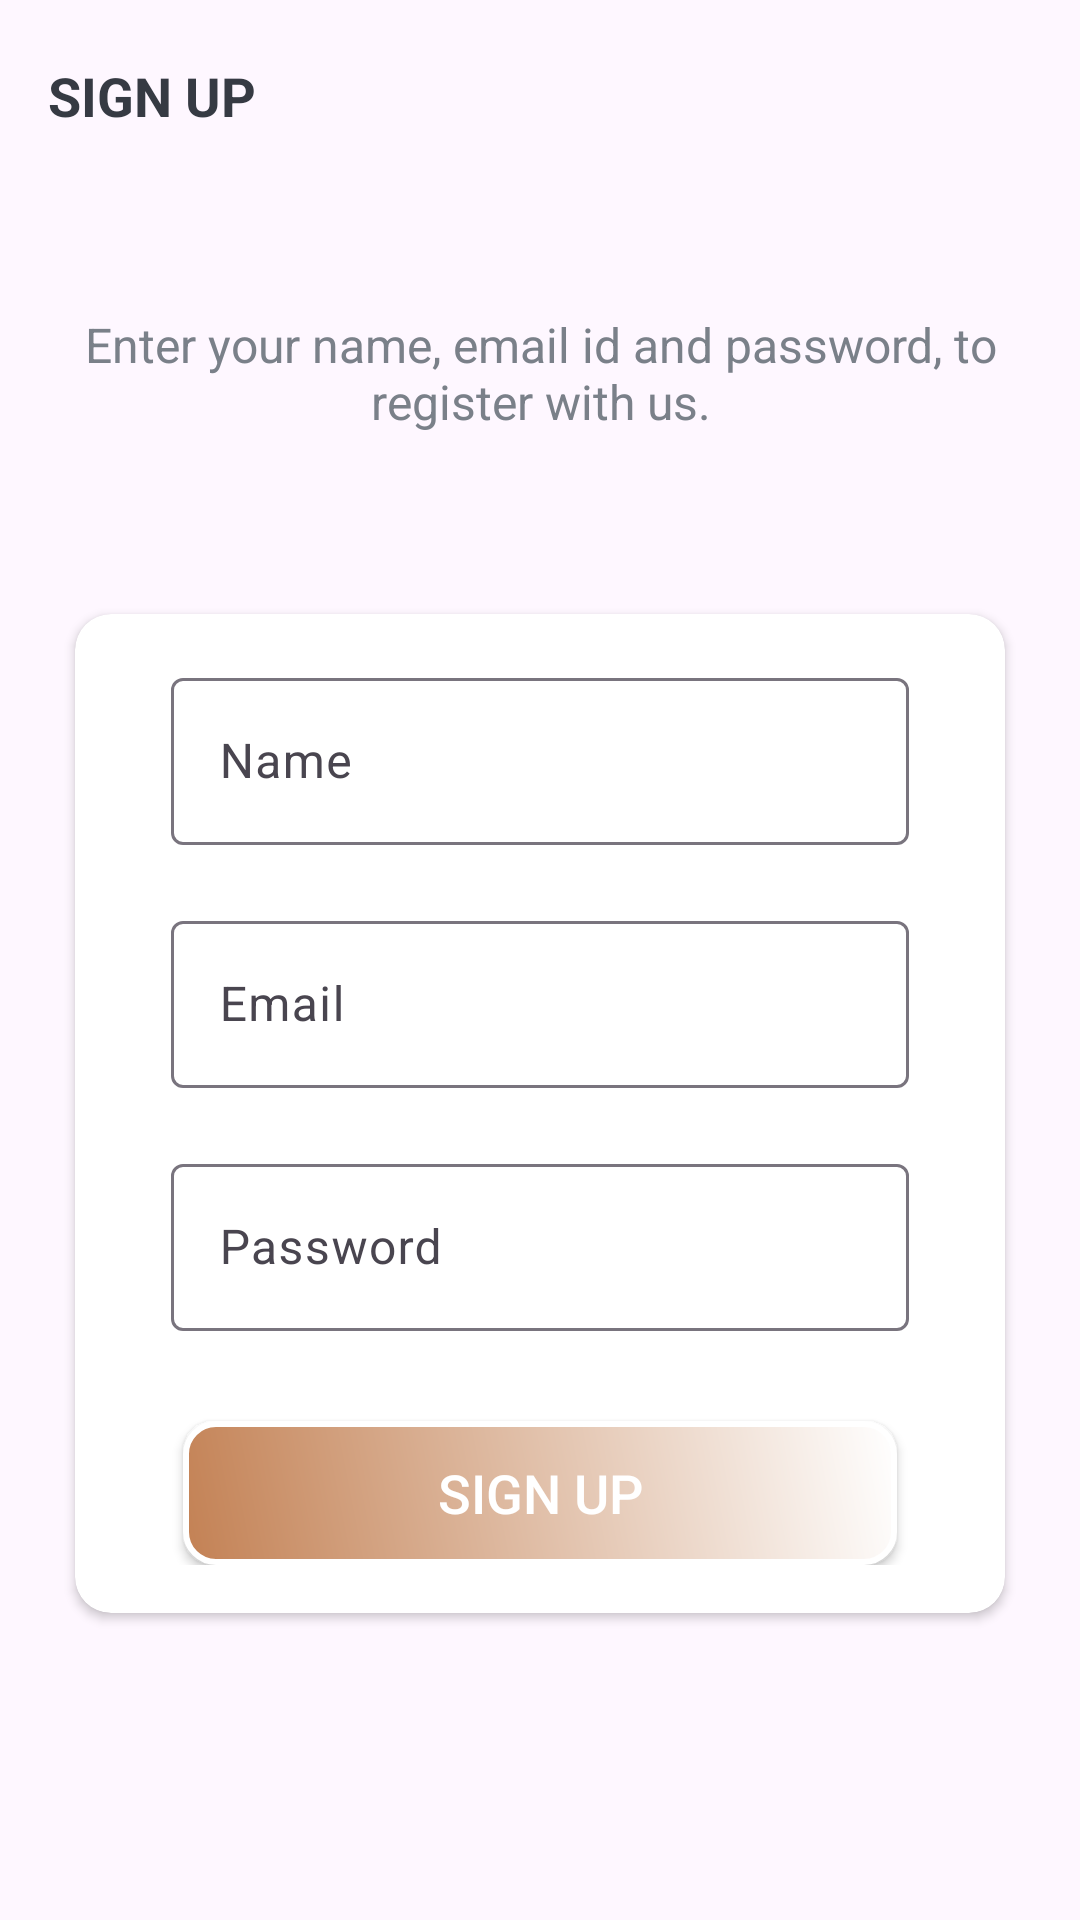

This screen was rendered from an Android layout file. Write that file and the resources it references.
<!-- AndroidManifest.xml: application theme Theme.UserApp -->
<!-- res/layout/activity_sign_up.xml -->
<?xml version="1.0" encoding="utf-8"?>
<LinearLayout xmlns:android="http://schemas.android.com/apk/res/android"
    xmlns:app="http://schemas.android.com/apk/res-auto"
    xmlns:tools="http://schemas.android.com/tools"
    android:layout_width="match_parent"
    android:layout_height="match_parent"
    android:orientation="vertical"
    android:background="@drawable/ic_background"
    tools:context=".activities.SignUpActivity">

    <androidx.appcompat.widget.Toolbar
        android:id="@+id/toolbar_sign_up_activity"
        android:layout_width="match_parent"
        android:layout_height="?attr/actionBarSize">

        <TextView
            android:id="@+id/tv_title"
            android:layout_width="match_parent"
            android:layout_height="match_parent"
            android:gravity="center_vertical"
            android:text="@string/sign_up"
            android:textColor="@color/primaryTextColor"
            android:textSize="@dimen/toolbar_title_text_size"
            android:textStyle="bold" />

    </androidx.appcompat.widget.Toolbar>

    <LinearLayout
        android:layout_width="match_parent"
        android:layout_height="match_parent"
        android:layout_gravity="center"
        android:layout_marginTop="@dimen/authentication_screen_content_marginTop"
        android:orientation="vertical">

        <TextView
            android:layout_width="match_parent"
            android:layout_height="wrap_content"
            android:layout_marginStart="@dimen/authentication_screen_marginStartEnd"
            android:layout_marginEnd="@dimen/authentication_screen_marginStartEnd"
            android:gravity="center"
            android:text="@string/sign_up_description_text"
            android:textColor="@color/secondaryTextColor"
            android:textSize="@dimen/authentication_description_text_size" />

        <androidx.cardview.widget.CardView
            android:layout_width="match_parent"
            android:layout_height="wrap_content"
            android:layout_marginStart="@dimen/authentication_screen_marginStartEnd"
            android:layout_marginTop="@dimen/authentication_screen_card_view_marginTop"
            android:layout_marginEnd="@dimen/authentication_screen_marginStartEnd"
            android:elevation="@dimen/card_view_elevation"
            app:cardCornerRadius="@dimen/card_view_corner_radius">

            <LinearLayout
                android:layout_width="match_parent"
                android:layout_height="wrap_content"
                android:orientation="vertical"
                android:padding="@dimen/card_view_layout_content_padding">

                <com.google.android.material.textfield.TextInputLayout
                    android:layout_width="match_parent"
                    android:layout_height="wrap_content"
                    android:layout_marginStart="@dimen/authentication_screen_til_marginStartEnd"
                    android:layout_marginEnd="@dimen/authentication_screen_til_marginStartEnd">

                    <androidx.appcompat.widget.AppCompatEditText
                        android:id="@+id/et_name"
                        android:layout_width="match_parent"
                        android:layout_height="wrap_content"
                        android:hint="@string/name"
                        android:inputType="textEmailAddress"
                        android:textSize="@dimen/et_text_size" />

                </com.google.android.material.textfield.TextInputLayout>

                <com.google.android.material.textfield.TextInputLayout
                    android:layout_width="match_parent"
                    android:layout_height="wrap_content"
                    android:layout_marginStart="@dimen/authentication_screen_til_marginStartEnd"
                    android:layout_marginTop="@dimen/authentication_screen_til_marginTop"
                    android:layout_marginEnd="@dimen/authentication_screen_til_marginStartEnd">

                    <androidx.appcompat.widget.AppCompatEditText
                        android:id="@+id/et_email"
                        android:layout_width="match_parent"
                        android:layout_height="wrap_content"
                        android:hint="@string/email"
                        android:inputType="textEmailAddress"
                        android:textSize="@dimen/et_text_size" />
                </com.google.android.material.textfield.TextInputLayout>

                <com.google.android.material.textfield.TextInputLayout
                    android:layout_width="match_parent"
                    android:layout_height="wrap_content"
                    android:layout_marginStart="@dimen/authentication_screen_til_marginStartEnd"
                    android:layout_marginTop="@dimen/authentication_screen_til_marginTop"
                    android:layout_marginEnd="@dimen/authentication_screen_til_marginStartEnd">

                    <androidx.appcompat.widget.AppCompatEditText
                        android:id="@+id/et_password"
                        android:layout_width="match_parent"
                        android:layout_height="wrap_content"
                        android:hint="@string/password"
                        android:inputType="textPassword"
                        android:textSize="16sp" />
                </com.google.android.material.textfield.TextInputLayout>

                <Button
                    android:id="@+id/btn_sign_up"
                    android:layout_width="match_parent"
                    android:layout_height="wrap_content"
                    android:layout_gravity="center"
                    android:layout_marginStart="@dimen/btn_marginStartEnd"
                    android:layout_marginTop="@dimen/sign_up_screen_btn_marginTop"
                    android:layout_marginEnd="@dimen/btn_marginStartEnd"

                    android:background="@drawable/shape_button_rounded"

                    android:foreground="?attr/selectableItemBackground"
                    android:gravity="center"
                    android:paddingTop="@dimen/btn_paddingTopBottom"
                    android:paddingBottom="@dimen/btn_paddingTopBottom"
                    android:text="@string/sign_up"
                    android:textColor="@android:color/white"
                    android:textSize="@dimen/btn_text_size" />


            </LinearLayout>
        </androidx.cardview.widget.CardView>
    </LinearLayout>
</LinearLayout>
<!-- resources referenced by this layout -->
<resources>
  <color name="primaryTextColor">#363a43</color>
  <color name="secondaryTextColor">#7a8089</color>
  <dimen name="authentication_description_text_size">16sp</dimen>
  <dimen name="authentication_screen_card_view_marginTop">60dp</dimen>
  <dimen name="authentication_screen_content_marginTop">40dp</dimen>
  <dimen name="authentication_screen_marginStartEnd">25dp</dimen>
  <dimen name="authentication_screen_til_marginStartEnd">16dp</dimen>
  <dimen name="authentication_screen_til_marginTop">20dp</dimen>
  <dimen name="btn_marginStartEnd">20dp</dimen>
  <dimen name="btn_paddingTopBottom">8dp</dimen>
  <dimen name="btn_text_size">18sp</dimen>
  <dimen name="card_view_corner_radius">12dp</dimen>
  <dimen name="card_view_elevation">20dp</dimen>
  <dimen name="card_view_layout_content_padding">16dp</dimen>
  <dimen name="et_text_size">16sp</dimen>
  <dimen name="sign_up_screen_btn_marginTop">30dp</dimen>
  <dimen name="toolbar_title_text_size">18sp</dimen>
  <!-- drawable shape_button_rounded (drawable) -->
  <?xml version="1.0" encoding="utf-8"?>
  <shape xmlns:android="http://schemas.android.com/apk/res/android"
      android:shape="rectangle">
  
      <gradient
          android:angle="45"
          android:startColor="@color/colorPrimaryDark"
          android:endColor="@color/white"
          android:type="linear" />
  
      <corners android:radius="10dp" />
  
      <stroke
          android:width="2dp"
          android:color="#FFFFFF" />
  </shape>
  <string name="email">Email</string>
  <string name="name">Name</string>
  <string name="password">Password</string>
  <string name="sign_up">SIGN UP</string>
  <string name="sign_up_description_text">Enter your name, email id and password, to register with us.</string>
  <style name="Theme.UserApp" parent="Base.Theme.UserApp" />
  <color name="colorPrimaryDark">#c38154</color>
  <color name="white">#FFFFFFFF</color>
  <style name="Base.Theme.UserApp" parent="Theme.Material3.DayNight.NoActionBar">
          
          <item name="colorPrimary">@color/colorPrimary</item>
          <item name="colorPrimaryDark">@color/colorPrimaryDark</item>
          <item name="colorAccent">@color/colorAccent</item>
      </style>
  <color name="colorPrimary">#f9e0bb</color>
  <color name="colorAccent">#E6E5E5</color>
</resources>
